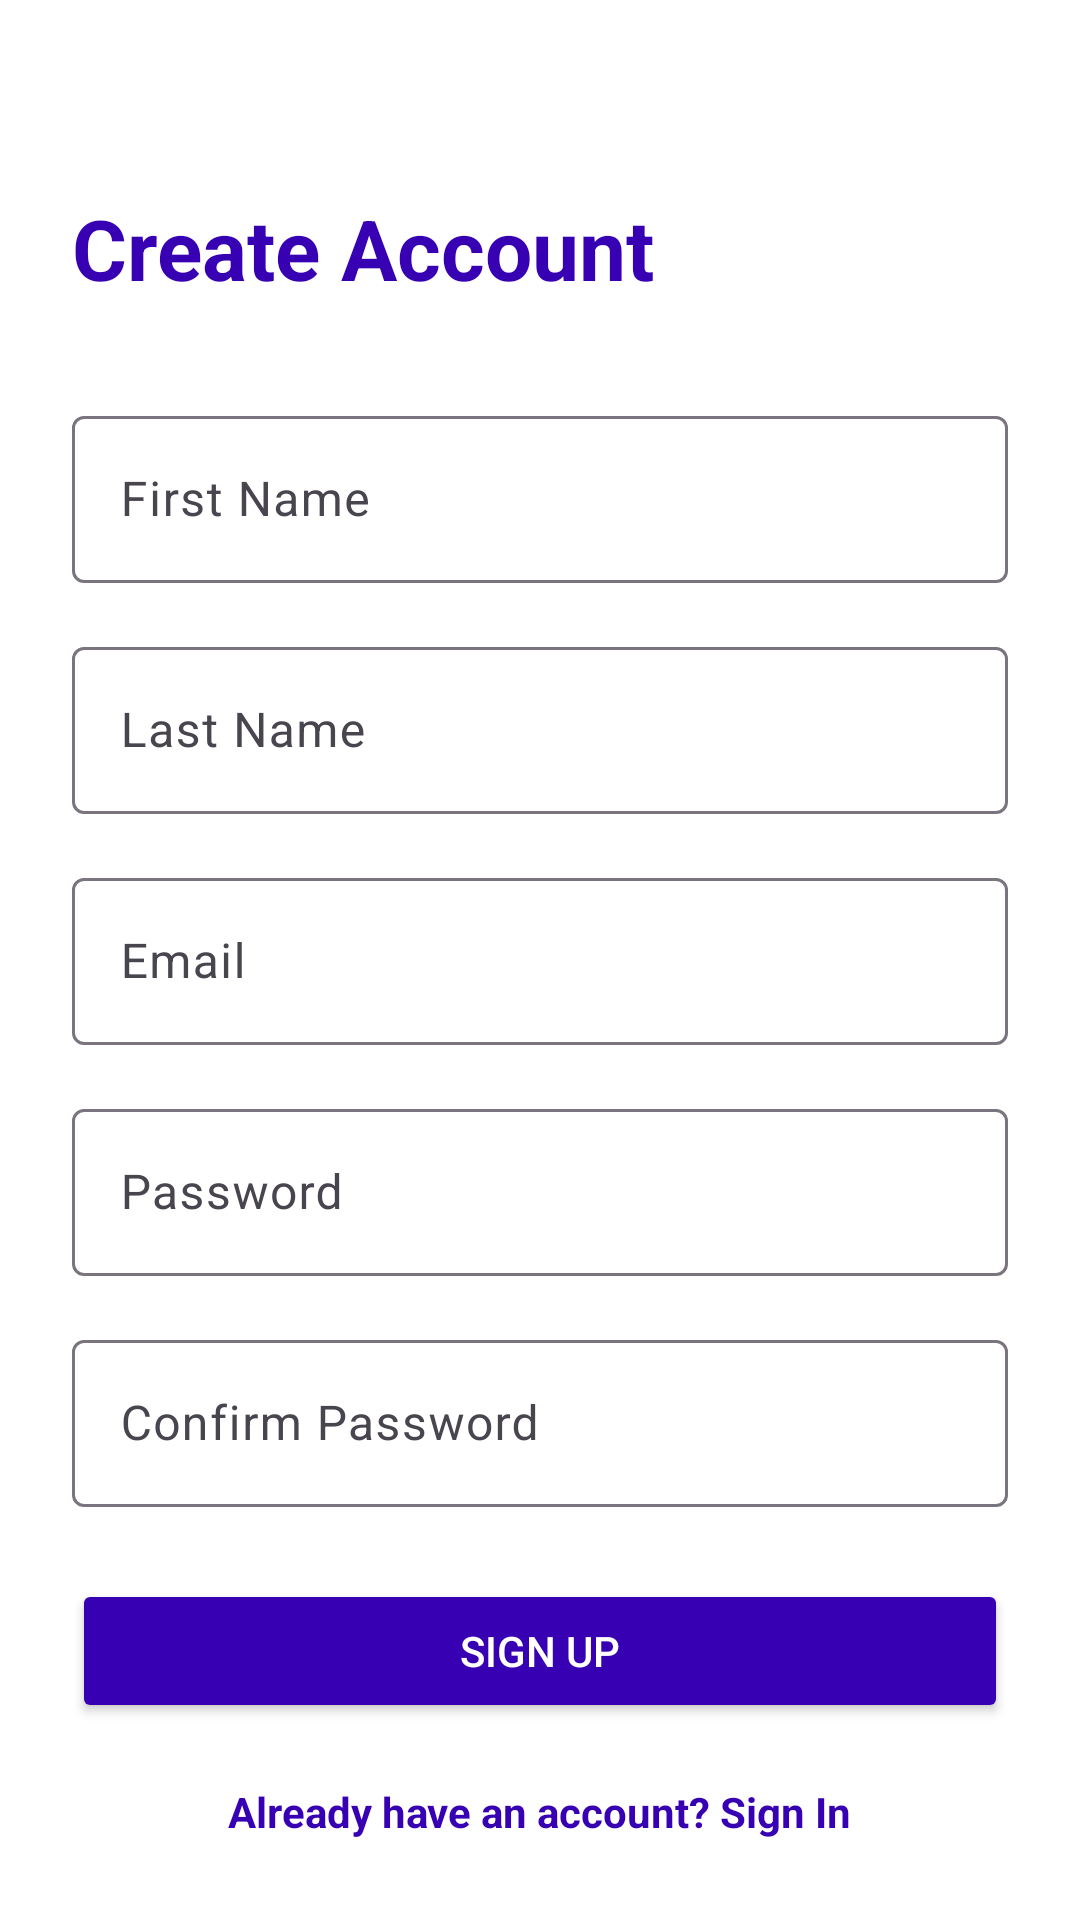

Layout XML and referenced resources for this Android screen:
<!-- AndroidManifest.xml: application theme Theme.InternTask -->
<!-- res/layout/fragment_sing_up.xml -->
<?xml version="1.0" encoding="utf-8"?>
<androidx.constraintlayout.widget.ConstraintLayout
    xmlns:android="http://schemas.android.com/apk/res/android"
    xmlns:app="http://schemas.android.com/apk/res-auto"
    android:layout_width="match_parent"
    android:layout_height="match_parent"
    android:padding="24dp"
    android:background="@color/white">

    <TextView
        android:id="@+id/tvSignUpTitle"
        android:layout_width="0dp"
        android:layout_height="wrap_content"
        android:text="Create Account"
        android:textSize="28sp"
        android:textStyle="bold"
        android:layout_marginTop="40dp"
        android:textColor="@color/purple_700"
        app:layout_constraintTop_toTopOf="parent"
        app:layout_constraintStart_toStartOf="parent"
        app:layout_constraintEnd_toEndOf="parent" />

    
    <com.google.android.material.textfield.TextInputLayout
        android:id="@+id/firstNameInputLayout"
        android:layout_width="0dp"
        android:layout_height="wrap_content"
        android:layout_marginTop="32dp"
        app:layout_constraintTop_toBottomOf="@id/tvSignUpTitle"
        app:layout_constraintStart_toStartOf="parent"
        app:layout_constraintEnd_toEndOf="parent">

        <com.google.android.material.textfield.TextInputEditText
            android:id="@+id/edtFirstName"
            android:layout_width="match_parent"
            android:layout_height="wrap_content"
            android:hint="First Name"
            android:textColor="@color/black"
            android:inputType="textPersonName" />
    </com.google.android.material.textfield.TextInputLayout>

    
    <com.google.android.material.textfield.TextInputLayout
        android:id="@+id/lastNameInputLayout"
        android:layout_width="0dp"
        android:layout_height="wrap_content"
        android:layout_marginTop="16dp"
        app:layout_constraintTop_toBottomOf="@id/firstNameInputLayout"
        app:layout_constraintStart_toStartOf="parent"
        app:layout_constraintEnd_toEndOf="parent">

        <com.google.android.material.textfield.TextInputEditText
            android:id="@+id/edtLastName"
            android:layout_width="match_parent"
            android:layout_height="wrap_content"
            android:hint="Last Name"
            android:textColor="@color/black"
            android:inputType="textPersonName" />
    </com.google.android.material.textfield.TextInputLayout>

    
    <com.google.android.material.textfield.TextInputLayout
        android:id="@+id/emailInputLayout"
        android:layout_width="0dp"
        android:layout_height="wrap_content"
        android:layout_marginTop="16dp"
        app:layout_constraintTop_toBottomOf="@id/lastNameInputLayout"
        app:layout_constraintStart_toStartOf="parent"
        app:layout_constraintEnd_toEndOf="parent">

        <com.google.android.material.textfield.TextInputEditText
            android:id="@+id/edtEmail"
            android:layout_width="match_parent"
            android:layout_height="wrap_content"
            android:textColor="@color/black"
            android:hint="Email"
            android:inputType="textEmailAddress" />
    </com.google.android.material.textfield.TextInputLayout>

    <com.google.android.material.textfield.TextInputLayout
        android:id="@+id/passwordInputLayout"
        android:layout_width="0dp"
        android:layout_height="wrap_content"
        android:layout_marginTop="16dp"
        app:layout_constraintTop_toBottomOf="@id/emailInputLayout"
        app:layout_constraintStart_toStartOf="parent"
        app:layout_constraintEnd_toEndOf="parent">

        <com.google.android.material.textfield.TextInputEditText
            android:id="@+id/edtPassword"
            android:layout_width="match_parent"
            android:layout_height="wrap_content"
            android:textColor="@color/black"
            android:hint="Password"
            android:inputType="textPassword" />
    </com.google.android.material.textfield.TextInputLayout>

    <com.google.android.material.textfield.TextInputLayout
        android:id="@+id/confirmPasswordInputLayout"
        android:layout_width="0dp"
        android:layout_height="wrap_content"
        android:layout_marginTop="16dp"
        app:layout_constraintTop_toBottomOf="@id/passwordInputLayout"
        app:layout_constraintStart_toStartOf="parent"
        app:layout_constraintEnd_toEndOf="parent">

        <com.google.android.material.textfield.TextInputEditText
            android:id="@+id/edtConfirmPassword"
            android:layout_width="match_parent"
            android:layout_height="wrap_content"
            android:textColor="@color/black"
            android:hint="Confirm Password"
            android:inputType="textPassword" />
    </com.google.android.material.textfield.TextInputLayout>

    <FrameLayout
        android:layout_width="match_parent"
        android:layout_height="wrap_content"
        android:layout_marginTop="24dp"
        android:id="@+id/btnprogFram"
        app:layout_constraintTop_toBottomOf="@id/confirmPasswordInputLayout"
        app:layout_constraintStart_toStartOf="parent"
        app:layout_constraintEnd_toEndOf="parent">

        <Button
            android:id="@+id/btnSignUp"
            android:layout_width="match_parent"
            android:layout_height="wrap_content"
            android:text="Sign Up"
            android:backgroundTint="@color/purple_700"
            android:textColor="@android:color/white" />

        <ProgressBar
            android:layout_width="wrap_content"
            android:layout_height="wrap_content"
            android:id="@+id/progSingUp"
            android:visibility="gone"
            android:layout_gravity="center_horizontal"/>
    </FrameLayout>

    <TextView
        android:id="@+id/tvGoToSignIn"
        android:layout_width="wrap_content"
        android:layout_height="wrap_content"
        android:text="Already have an account? Sign In"
        android:textColor="@color/purple_700"
        android:textStyle="bold"
        android:layout_marginTop="20dp"
        app:layout_constraintTop_toBottomOf="@id/btnprogFram"
        app:layout_constraintStart_toStartOf="parent"
        app:layout_constraintEnd_toEndOf="parent" />

    <FrameLayout
        android:layout_width="match_parent"
        android:layout_height="wrap_content"
        android:layout_marginTop="24dp"
        android:id="@+id/fragSignUpchek"
        app:layout_constraintTop_toBottomOf="@id/tvGoToSignIn"
        app:layout_constraintStart_toStartOf="parent"
        app:layout_constraintEnd_toEndOf="parent">

        <Button
            android:id="@+id/btnSignUpemailckek"
            android:layout_width="match_parent"
            android:layout_height="wrap_content"
            android:text="Varify email"
            android:backgroundTint="@color/teal_700"
            android:textColor="@android:color/white"
            android:visibility="visible" />

        <ProgressBar
            android:layout_width="wrap_content"
            android:layout_height="wrap_content"
            android:id="@+id/progSignUpchek"
            android:layout_gravity="center_horizontal"
            android:visibility="gone" />
    </FrameLayout>

</androidx.constraintlayout.widget.ConstraintLayout>
<!-- resources referenced by this layout -->
<resources>
  <color name="black">#FF000000</color>
  <color name="purple_700">#FF3700B3</color>
  <color name="teal_700">#FF018786</color>
  <color name="white">#FFFFFFFF</color>
  <style name="Theme.InternTask" parent="Base.Theme.InternTask" />
  <style name="Base.Theme.InternTask" parent="Theme.Material3.DayNight.NoActionBar">
  
          
          <item name="android:statusBarColor">@color/orange</item>
  
          
          <item name="android:windowDrawsSystemBarBackgrounds">true</item>
  
          
          
  
      </style>
  <color name="orange">#FF8C00</color>
</resources>
